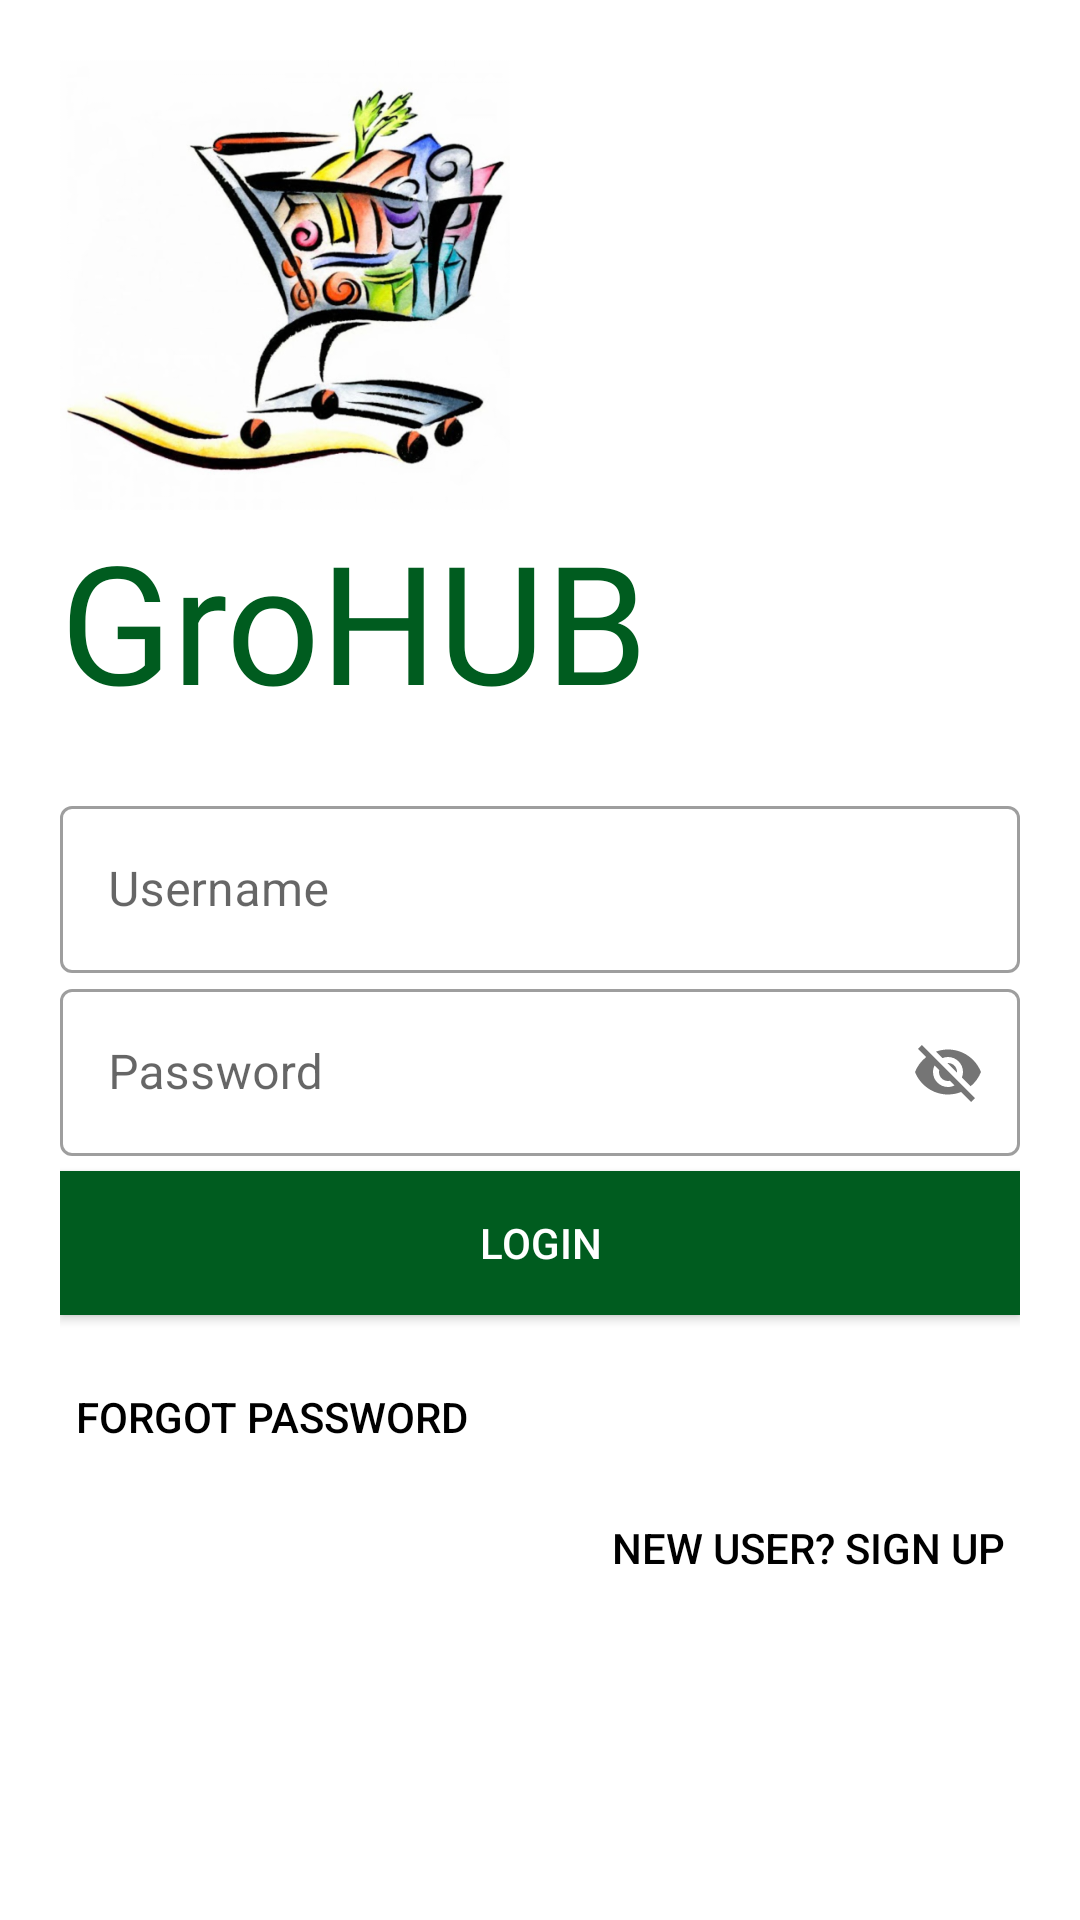

Layout XML and referenced resources for this Android screen:
<!-- AndroidManifest.xml: application theme Theme.GroHuB -->
<!-- res/layout/activity_login.xml -->
<?xml version="1.0" encoding="utf-8"?>
<LinearLayout xmlns:android="http://schemas.android.com/apk/res/android"
    xmlns:app="http://schemas.android.com/apk/res-auto"
    xmlns:tools="http://schemas.android.com/tools"
    android:layout_width="match_parent"
    android:layout_height="match_parent"
    tools:context=".Login"
    android:orientation="vertical"
    android:background="#fff"
    android:padding="20dp">

    <ImageView
        android:id="@+id/cartimage"
        android:layout_width="150dp"
        android:layout_height="150dp"
        android:src="@drawable/cartveg"/>
    <TextView
        android:id="@+id/welcome_back"
        android:layout_width="wrap_content"
        android:layout_height="wrap_content"
        android:fontFamily="@font/fredericka_the_great"
        android:text="GroHUB"
        android:textColor="#005C1F"
        android:textColorHint="#070707"
        android:textSize="55sp" />

    <LinearLayout
        android:layout_width="match_parent"
        android:layout_height="wrap_content"
        android:layout_marginTop="20dp"
        android:layout_marginBottom="20dp"
        android:orientation="vertical">

        <com.google.android.material.textfield.TextInputLayout
            android:id="@+id/username"
            android:layout_width="match_parent"
            android:layout_height="wrap_content"
            android:hint="Username"
            style="@style/Widget.MaterialComponents.TextInputLayout.OutlinedBox">

              <com.google.android.material.textfield.TextInputEditText
                android:layout_width="match_parent"
                android:layout_height="wrap_content"
                android:textColor="#000000"
                android:textColorHint="#353333" />
        </com.google.android.material.textfield.TextInputLayout>

        <com.google.android.material.textfield.TextInputLayout
            android:layout_width="match_parent"
            android:layout_height="wrap_content"
            android:id="@+id/password"
            android:hint="Password"
            app:passwordToggleEnabled="true"
            style="@style/Widget.MaterialComponents.TextInputLayout.OutlinedBox">

            <com.google.android.material.textfield.TextInputEditText
                android:layout_width="match_parent"
                android:layout_height="wrap_content"
                android:textColor="#000000"
                android:textColorHint="#474444"
                android:visibility="visible" />
        </com.google.android.material.textfield.TextInputLayout>

        <Button
            android:layout_width="match_parent"
            android:layout_height="wrap_content"
            android:layout_marginTop="5dp"
            android:layout_marginBottom="5dp"
            android:background="#005C1F"
            android:text="LogIn"
            android:textColor="@color/white"
            app:backgroundTint="#005C1F" />

        <Button
            android:layout_width="wrap_content"
            android:layout_height="wrap_content"
            android:layout_margin="5dp"
            android:background="#0000"
            android:text="Forgot Password"
            android:textColor="@color/black"/>

        <Button
            android:id="@+id/signup"
            android:layout_width="match_parent"
            android:layout_height="wrap_content"
            android:layout_margin="5dp"
            android:background="#0000"
            android:gravity="right"
            android:text="New User? Sign Up"
            android:textColor="@color/black" />

    </LinearLayout>
</LinearLayout>
<!-- resources referenced by this layout -->
<resources>
  <!-- drawable cartveg: png bitmap (drawable-xxxhdpi, 939577 bytes) -->
  <style name="Theme.GroHuB" parent="Theme.MaterialComponents.DayNight.NoActionBar">
          
          <item name="colorPrimary">@color/purple_500</item>
          <item name="colorPrimaryVariant">@color/purple_700</item>
          <item name="colorOnPrimary">@color/white</item>
          
          <item name="colorSecondary">@color/teal_200</item>
          <item name="colorSecondaryVariant">@color/teal_700</item>
          <item name="colorOnSecondary">@color/black</item>
          
          <item name="android:statusBarColor" tools:targetApi="l">?attr/colorPrimaryVariant</item>
          
      </style>
  <!-- not gathered from this repository: default colours our renderer supplied (Android Studio template values) -->
  <color name="purple_500">#FF6200EE</color>
  <color name="purple_700">#FF3700B3</color>
  <color name="teal_200">#FF03DAC5</color>
  <color name="teal_700">#FF018786</color>
  <color name="black">#FF000000</color>
  <color name="white">#FFFFFFFF</color>
</resources>
